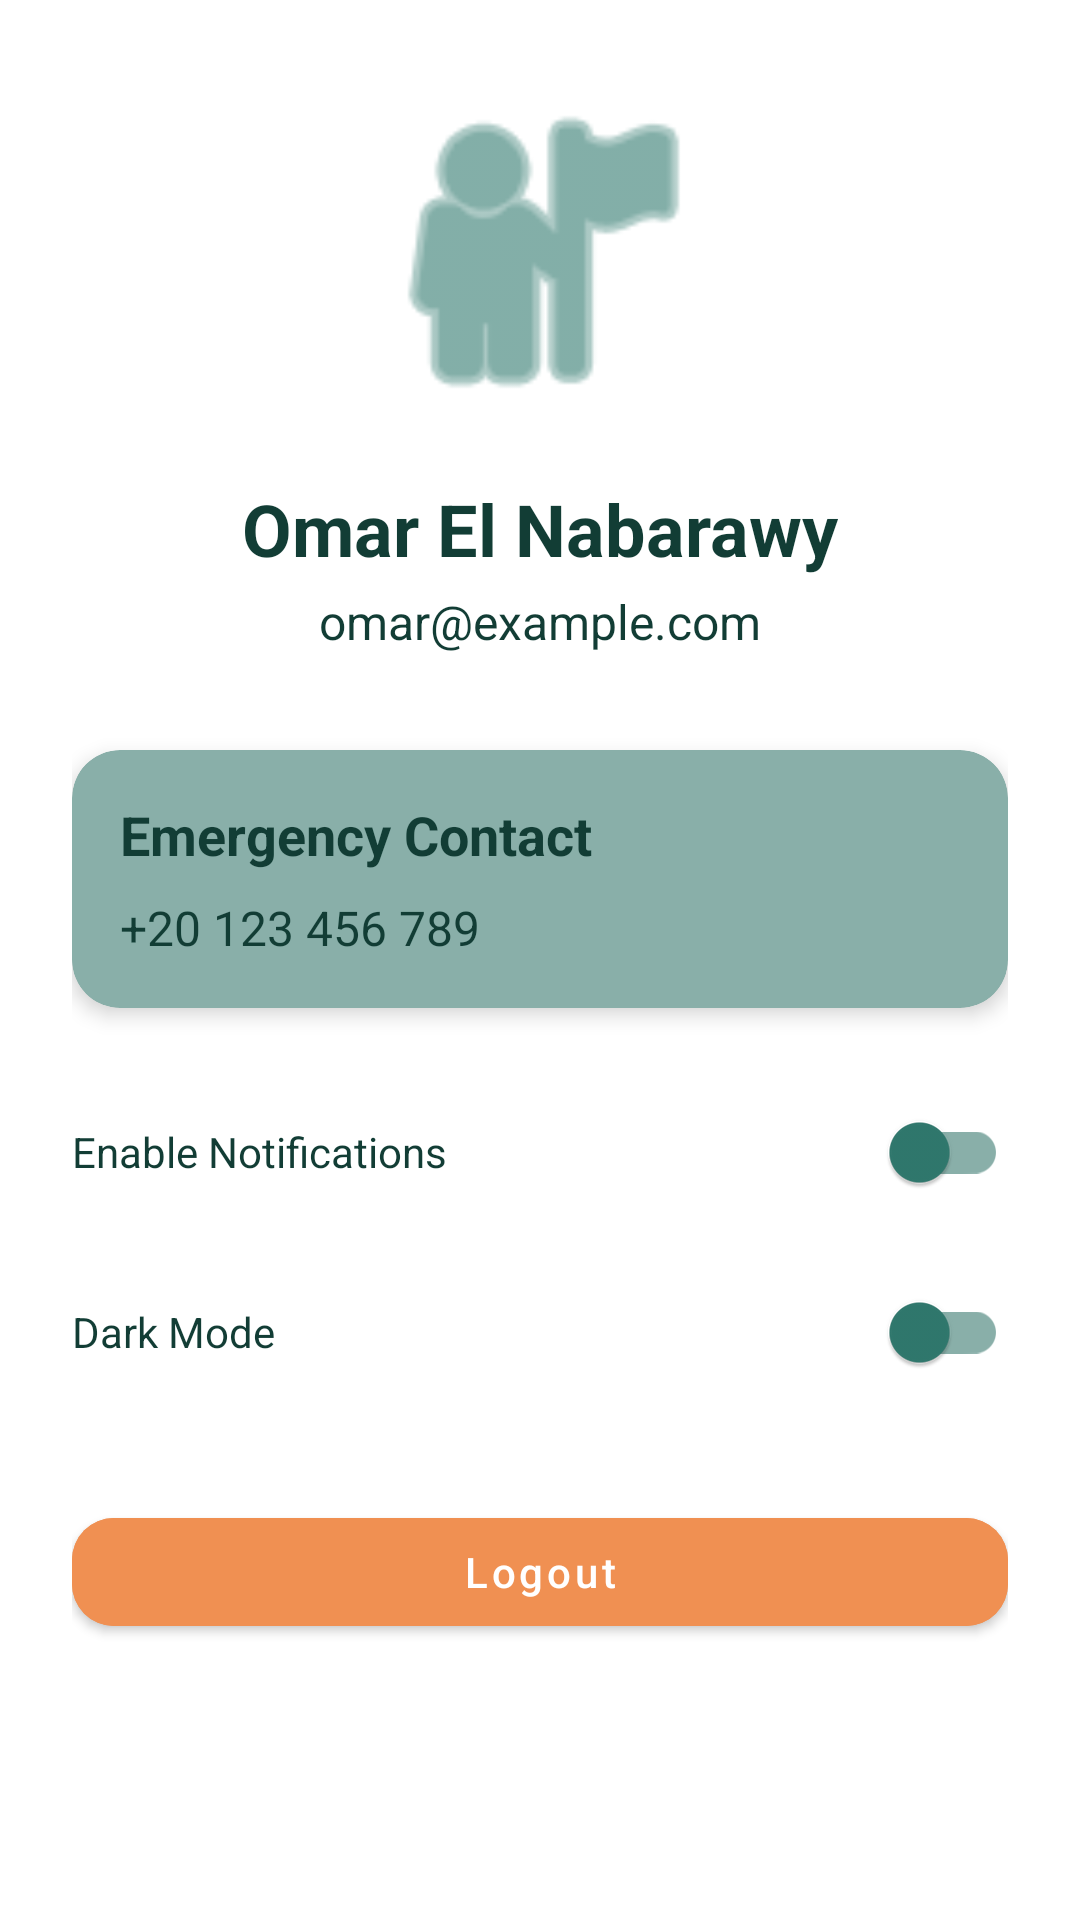

Layout XML and referenced resources for this Android screen:
<!-- AndroidManifest.xml: application theme Theme.Remedi -->
<!-- res/layout/profile_settings_fragment.xml -->
<?xml version="1.0" encoding="utf-8"?>
<androidx.core.widget.NestedScrollView
    xmlns:android="http://schemas.android.com/apk/res/android"
    xmlns:app="http://schemas.android.com/apk/res-auto"
    xmlns:tools="http://schemas.android.com/tools"
    android:layout_width="match_parent"
    android:layout_height="match_parent"
    android:background="@color/white"
    tools:context=".ui.profile.ProfileSettingsFragment">

    <LinearLayout
        android:layout_width="match_parent"
        android:layout_height="wrap_content"
        android:orientation="vertical"
        android:padding="24dp">

        
        <ImageView
            android:id="@+id/imgProfile"
            android:layout_width="120dp"
            android:layout_height="120dp"
            android:layout_gravity="center"
            android:src="@android:drawable/ic_menu_myplaces"
            android:contentDescription="@string/profile"
            app:tint="@color/dark_green_primary" />

        
        <TextView
            android:id="@+id/txtUserName"
            android:layout_width="wrap_content"
            android:layout_height="wrap_content"
            android:layout_gravity="center"
            android:layout_marginTop="16dp"
            android:text="Omar El Nabarawy"
            android:textColor="@color/dark_green_text"
            android:textSize="24sp"
            android:textStyle="bold" />

        
        <TextView
            android:id="@+id/txtEmail"
            android:layout_width="wrap_content"
            android:layout_height="wrap_content"
            android:layout_gravity="center"
            android:layout_marginTop="4dp"
            android:text="omar@example.com"
            android:textColor="@color/dark_green_text"
            android:textSize="16sp" />

        
        <com.google.android.material.card.MaterialCardView
            android:layout_width="match_parent"
            android:layout_height="wrap_content"
            android:layout_marginTop="32dp"
            app:cardCornerRadius="16dp"
            app:cardElevation="4dp"
            app:cardBackgroundColor="@color/light_green">

            <LinearLayout
                android:layout_width="match_parent"
                android:layout_height="wrap_content"
                android:orientation="vertical"
                android:padding="16dp">

                <TextView
                    android:layout_width="wrap_content"
                    android:layout_height="wrap_content"
                    android:text="Emergency Contact"
                    android:textColor="@color/dark_green_text"
                    android:textSize="18sp"
                    android:textStyle="bold" />

                <TextView
                    android:id="@+id/txtEmergencyContact"
                    android:layout_width="wrap_content"
                    android:layout_height="wrap_content"
                    android:layout_marginTop="8dp"
                    android:text="+20 123 456 789"
                    android:textColor="@color/dark_green_text"
                    android:textSize="16sp" />

            </LinearLayout>

        </com.google.android.material.card.MaterialCardView>

        
        <com.google.android.material.switchmaterial.SwitchMaterial
            android:id="@+id/switchNotifications"
            android:layout_width="match_parent"
            android:layout_height="wrap_content"
            android:layout_marginTop="24dp"
            android:text="Enable Notifications"
            android:textColor="@color/dark_green_text"
            app:thumbTint="@color/dark_green_primary"
            app:trackTint="@color/light_green" />

        
        <com.google.android.material.switchmaterial.SwitchMaterial
            android:id="@+id/switchDarkMode"
            android:layout_width="match_parent"
            android:layout_height="wrap_content"
            android:layout_marginTop="12dp"
            android:text="Dark Mode"
            android:textColor="@color/dark_green_text"
            app:thumbTint="@color/dark_green_primary"
            app:trackTint="@color/light_green" />

        
        <com.google.android.material.button.MaterialButton
            android:id="@+id/btnLogout"
            android:layout_width="match_parent"
            android:layout_height="wrap_content"
            android:layout_marginTop="32dp"
            android:text="Logout"
            android:textAllCaps="false"
            android:textColor="@color/white"
            android:backgroundTint="@color/orange_alert"
            app:cornerRadius="14dp" />

    </LinearLayout>

</androidx.core.widget.NestedScrollView>


    
<!-- resources referenced by this layout -->
<resources>
  <color name="dark_green_primary">#30796e</color>
  <color name="dark_green_text">#123d35</color>
  <color name="light_green">#89afa9</color>
  <color name="orange_alert">#f09052</color>
  <color name="white">#FFFFFFFF</color>
  <string name="profile">Profile</string>
  <style name="Theme.Remedi" parent="Base.Theme.Remedi" />
  <style name="Base.Theme.Remedi" parent="Theme.MaterialComponents.DayNight.NoActionBar">
          
          
      </style>
</resources>
